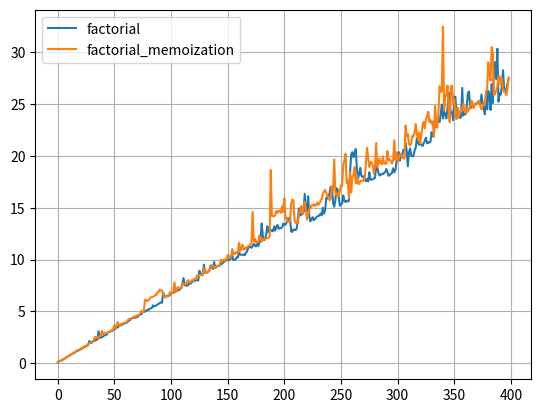

Python code for this plot:
import time
import matplotlib.pyplot as plt
def clock(func):
    def inner(*arg, **kwargs):
        start = time.time() * 10 ** 3
        answer = func(*arg, **kwargs)
        time.sleep(0.0000000000000000000000001)
        end = time.time() * 10 ** 3
        # print("Execution Time:" + str(end - start))
        return answer, (end - start)

    return inner

@clock
def factorial(n):
    if n == 1:
        return 1
    return n * factorial(n - 1)[0]





@clock
def factorial_memoization(n):
    cache = {}

    def recursive_factorial(n):
        # time.sleep(0.0000000001)
        if n in cache.keys():
            return cache[n]
        if n == 1:
            return 1
        else:
            cache[n] = n * factorial(n - 1)[0]
            return cache[n]

    return recursive_factorial(n)


def main():
    # time.sleep(0.0000000001)
    factorial_time = [factorial(i)[1] for i in range(1, 400)]
    factorial_memoization_time = [factorial_memoization(i)[1] for i in range(1,400)]
    plt.plot(factorial_time, label="factorial")
    plt.plot(factorial_memoization_time, label="factorial_memoization")
    plt.legend()
    plt.grid()
    plt.show()

if __name__ == "__main__":
    main()
